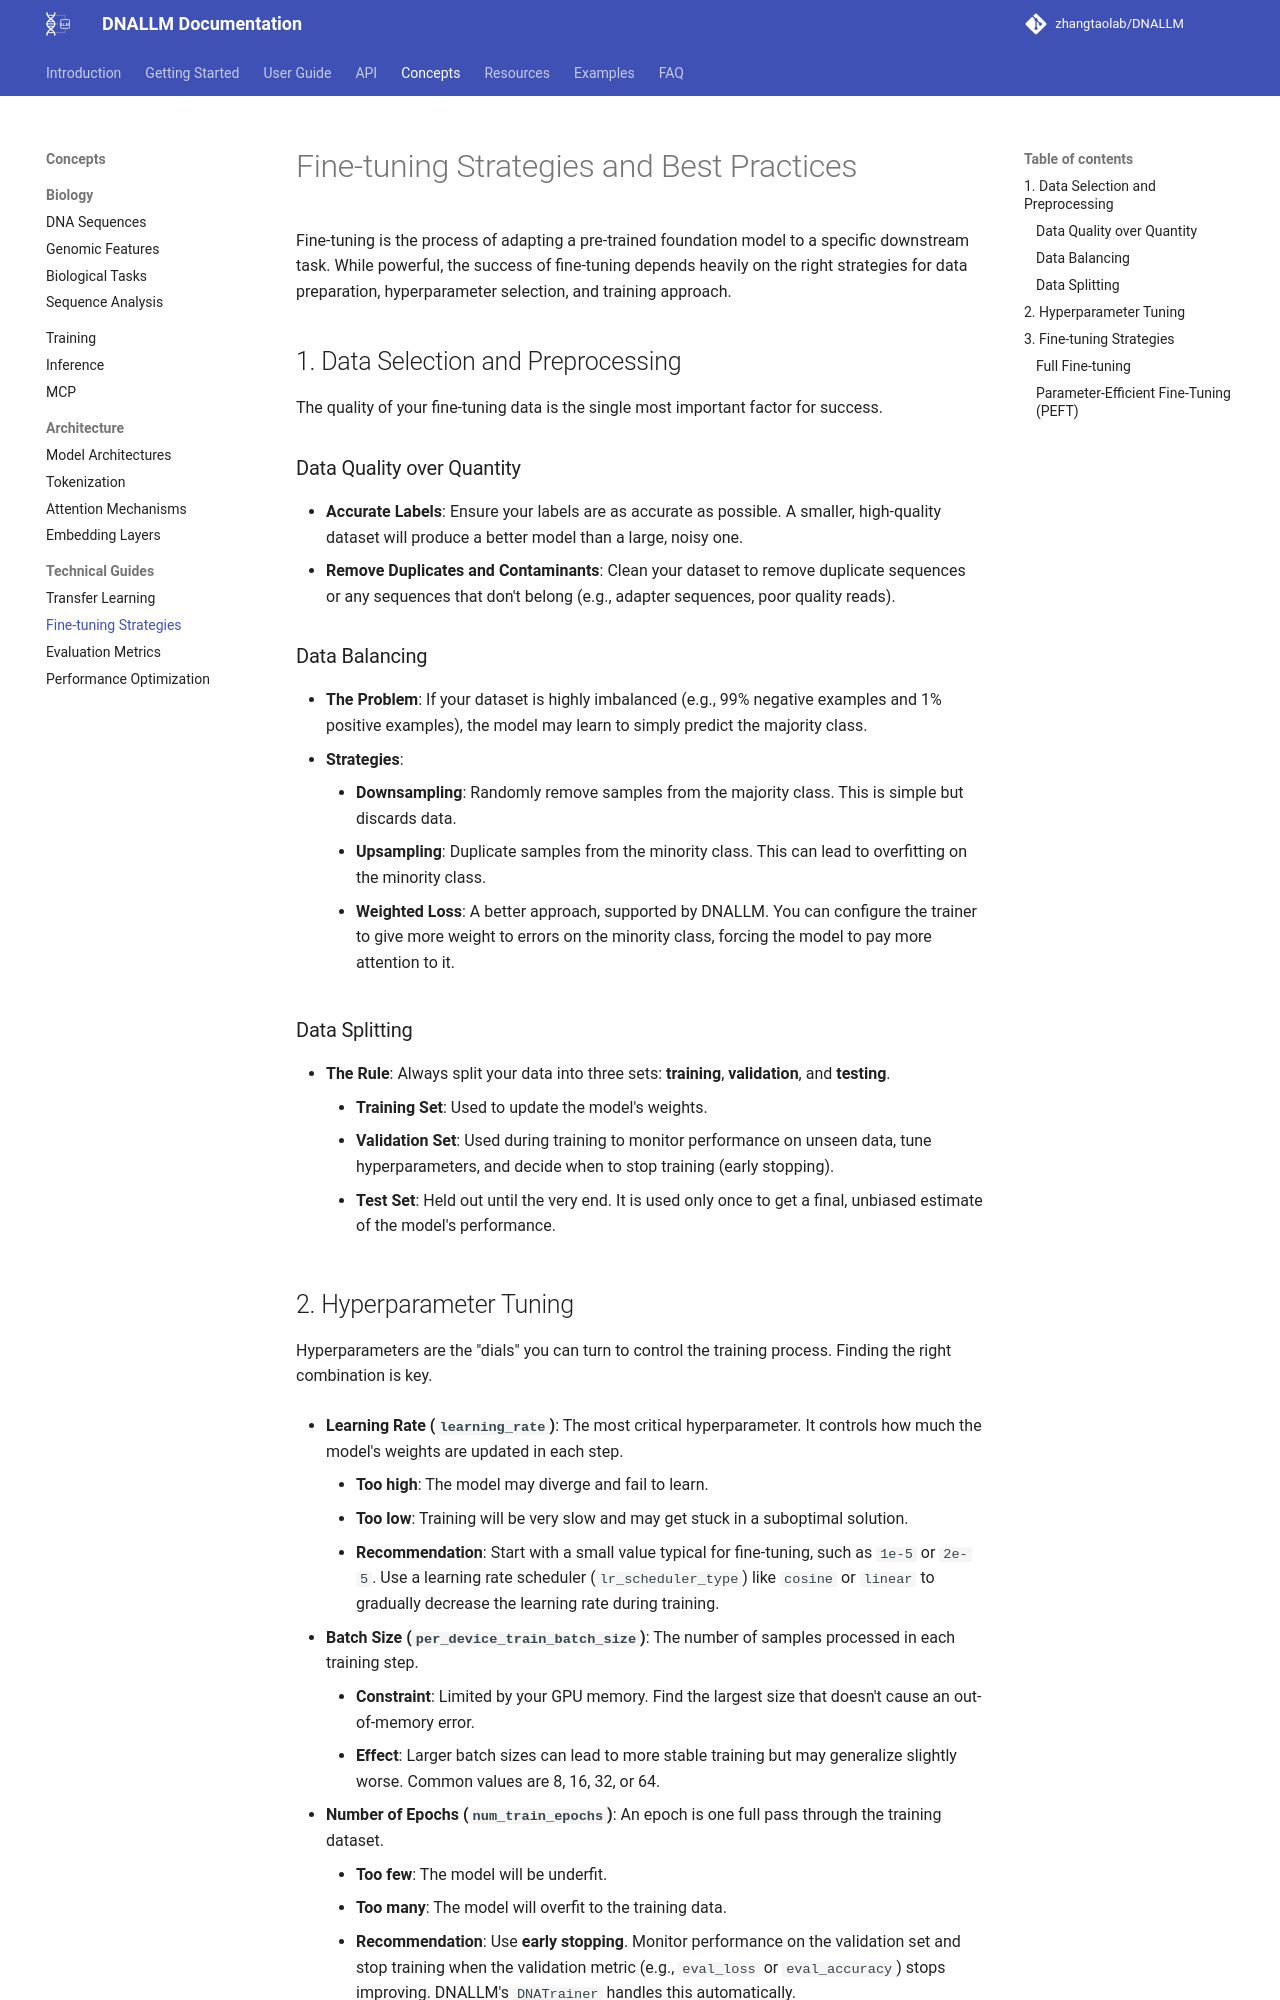

repository: zhangtaolab/DNALLM · page: concepts/technical/fine_tuning_strategies/index.html · generator: mkdocs

# Fine-tuning Strategies and Best Practices

Fine-tuning is the process of adapting a pre-trained foundation model to a specific downstream task. While powerful, the success of fine-tuning depends heavily on the right strategies for data preparation, hyperparameter selection, and training approach.

## 1. Data Selection and Preprocessing

The quality of your fine-tuning data is the single most important factor for success.

### Data Quality over Quantity
- **Accurate Labels**: Ensure your labels are as accurate as possible. A smaller, high-quality dataset will produce a better model than a large, noisy one.
- **Remove Duplicates and Contaminants**: Clean your dataset to remove duplicate sequences or any sequences that don't belong (e.g., adapter sequences, poor quality reads).

### Data Balancing
- **The Problem**: If your dataset is highly imbalanced (e.g., 99% negative examples and 1% positive examples), the model may learn to simply predict the majority class.
- **Strategies**:
    - **Downsampling**: Randomly remove samples from the majority class. This is simple but discards data.
    - **Upsampling**: Duplicate samples from the minority class. This can lead to overfitting on the minority class.
    - **Weighted Loss**: A better approach, supported by DNALLM. You can configure the trainer to give more weight to errors on the minority class, forcing the model to pay more attention to it.

### Data Splitting
- **The Rule**: Always split your data into three sets: **training**, **validation**, and **testing**.
    - **Training Set**: Used to update the model's weights.
    - **Validation Set**: Used during training to monitor performance on unseen data, tune hyperparameters, and decide when to stop training (early stopping).
    - **Test Set**: Held out until the very end. It is used only once to get a final, unbiased estimate of the model's performance.
